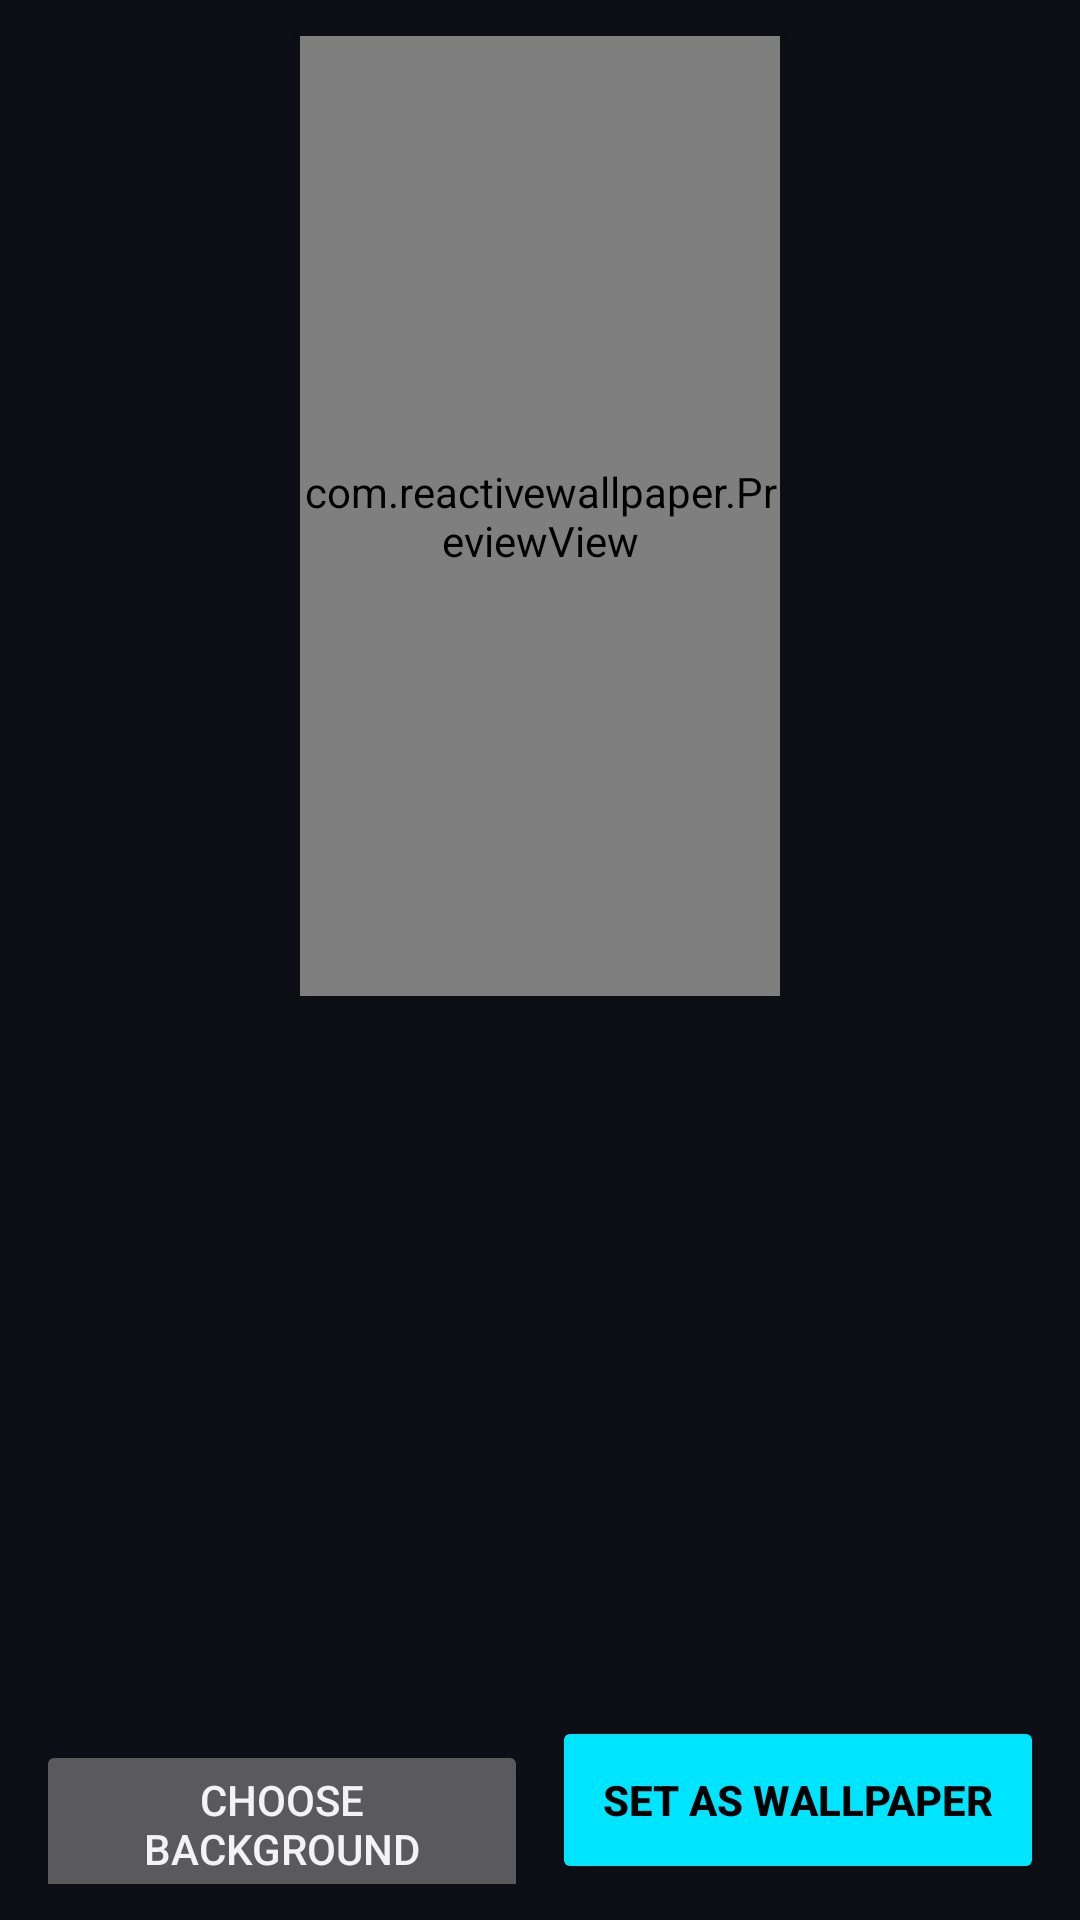

Reconstruct the res/layout file that produces this screen, plus the resources it refers to.
<!-- AndroidManifest.xml: application theme AppTheme -->
<!-- res/layout/activity_main.xml -->
<?xml version="1.0" encoding="utf-8"?>
<LinearLayout xmlns:android="http://schemas.android.com/apk/res/android"
    android:id="@+id/root"
    android:layout_width="match_parent"
    android:layout_height="match_parent"
    android:background="@color/background"
    android:orientation="vertical">

    
    <com.reactivewallpaper.PreviewView
        android:id="@+id/preview"
        android:layout_width="160dp"
        android:layout_height="320dp"
        android:layout_gravity="center_horizontal"
        android:layout_marginTop="12dp"
        android:layout_marginBottom="8dp"
        android:elevation="6dp" />

    <TextView
        android:id="@+id/permission_note"
        android:layout_width="match_parent"
        android:layout_height="wrap_content"
        android:layout_marginStart="16dp"
        android:layout_marginEnd="16dp"
        android:background="@color/surface"
        android:padding="12dp"
        android:text="@string/permission_note"
        android:textColor="@color/accent"
        android:textSize="14sp"
        android:visibility="gone" />

    <ScrollView
        android:layout_width="match_parent"
        android:layout_height="0dp"
        android:layout_weight="1">

        <LinearLayout
            android:id="@+id/controls"
            android:layout_width="match_parent"
            android:layout_height="wrap_content"
            android:orientation="vertical"
            android:paddingStart="20dp"
            android:paddingEnd="20dp"
            android:paddingBottom="16dp" />
    </ScrollView>

    
    <LinearLayout
        android:id="@+id/apply_status"
        android:layout_width="match_parent"
        android:layout_height="wrap_content"
        android:background="@color/surface"
        android:gravity="center_vertical"
        android:orientation="horizontal"
        android:paddingStart="16dp"
        android:paddingEnd="4dp"
        android:visibility="gone">

        <TextView
            android:layout_width="0dp"
            android:layout_height="wrap_content"
            android:layout_weight="1"
            android:text="@string/not_applied"
            android:textColor="@color/text_secondary"
            android:textSize="13sp" />

        <Button
            android:id="@+id/discard"
            style="?android:attr/borderlessButtonStyle"
            android:layout_width="wrap_content"
            android:layout_height="48dp"
            android:text="@string/discard"
            android:textColor="@color/accent" />
    </LinearLayout>

    <LinearLayout
        android:layout_width="match_parent"
        android:layout_height="wrap_content"
        android:orientation="horizontal"
        android:padding="12dp">

        <Button
            android:id="@+id/choose_image"
            android:layout_width="0dp"
            android:layout_height="56dp"
            android:layout_marginEnd="8dp"
            android:layout_weight="1"
            android:text="@string/choose_image" />

        <Button
            android:id="@+id/set_wallpaper"
            android:layout_width="0dp"
            android:layout_height="56dp"
            android:layout_weight="1"
            android:backgroundTint="@color/accent"
            android:text="@string/set_wallpaper"
            android:textColor="#FF000000"
            android:textStyle="bold" />
    </LinearLayout>
</LinearLayout>
<!-- resources referenced by this layout -->
<resources>
  <color name="accent">#FF00E5FF</color>
  <color name="background">#FF0E0E16</color>
  <color name="surface">#FF1A1A26</color>
  <color name="text_secondary">#FFA0A0B4</color>
  <string name="choose_image">Choose background</string>
  <string name="discard">Discard</string>
  <string name="not_applied">Changes not on your wallpaper yet</string>
  <string name="permission_note">Audio access is off, so the wallpaper can\'t react. Tap to allow.</string>
  <string name="set_wallpaper">Set as wallpaper</string>
  <style name="AppTheme" parent="android:Theme.Material.NoActionBar">
          <item name="android:colorPrimary">@color/surface</item>
          <item name="android:colorPrimaryDark">@color/background</item>
          <item name="android:colorAccent">@color/accent</item>
          <item name="android:windowBackground">@color/background</item>
          <item name="android:textColorPrimary">@color/text_primary</item>
          <item name="android:textColorSecondary">@color/text_secondary</item>
          <item name="android:statusBarColor">@color/background</item>
          <item name="android:navigationBarColor">@color/background</item>
      </style>
  <color name="text_primary">#FFF2F2F7</color>
</resources>
